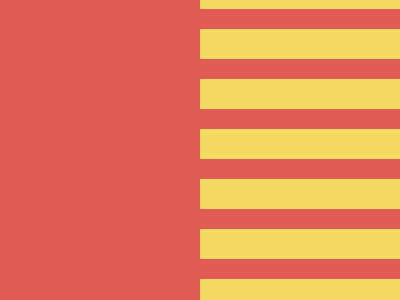

Write the HTML and CSS that draws this image.

<!DOCTYPE html>
<html lang="en">
<head>
  <meta charset="UTF-8">
  <meta name="viewport" content="width=device-width, initial-scale=1.0">
  <title>Document</title>
</head>
<body>
  <style>
* {
  background:
    linear-gradient(90deg, #e25c57 50%, transparent 0),
    linear-gradient(#f4da64 32Q, #e25c57 0 53Q) 0 / 1Q 50px;
  * {
    margin: 150 0 0;
    scale: -1;
  }
}
</style>
</body>
</html>